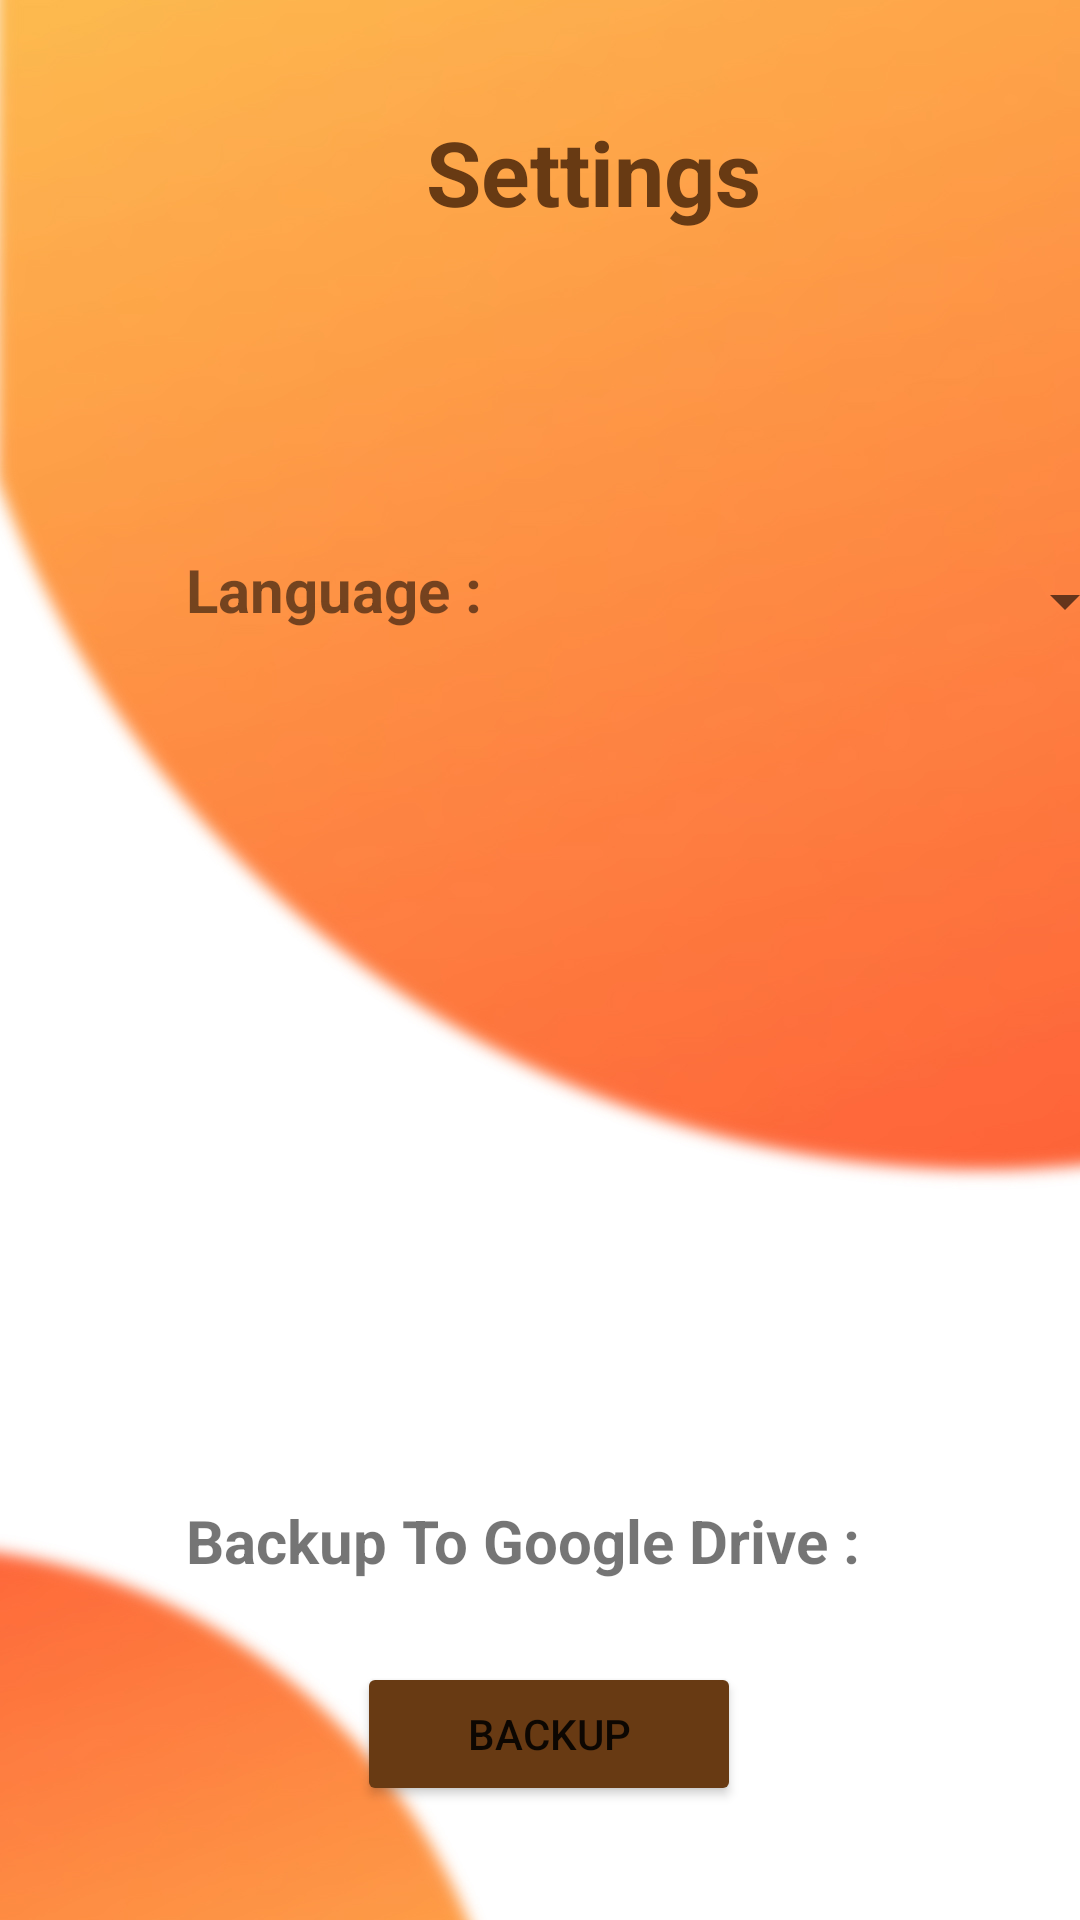

Layout XML and referenced resources for this Android screen:
<!-- AndroidManifest.xml: application theme Theme.LaundryManagement -->
<!-- res/layout/activity_settings.xml -->
<?xml version="1.0" encoding="utf-8"?>
<AbsoluteLayout xmlns:android="http://schemas.android.com/apk/res/android"
    xmlns:app="http://schemas.android.com/apk/res-auto"
    xmlns:tools="http://schemas.android.com/tools"
    android:layout_width="match_parent"
    android:layout_height="match_parent"
    android:background="@drawable/bg_blur"
    tools:context=".Settings">

    <TextView
        android:id="@+id/head2"
        android:layout_width="wrap_content"
        android:layout_height="wrap_content"
        android:layout_x="142dp"
        android:layout_y="37dp"
        android:text="Settings"
        android:textColor="@color/brown"
        android:textSize="30dp"
        android:textStyle="bold" />

    <TextView
        android:id="@+id/textView"
        android:layout_width="108dp"
        android:layout_height="29dp"
        android:layout_x="62dp"
        android:layout_y="183dp"
        android:textStyle="bold"
        android:textSize="20dp"

        android:text="Language : " />

    <TextView
        android:id="@+id/textView2"
        android:layout_width="253dp"
        android:layout_height="wrap_content"
        android:layout_x="62dp"
        android:layout_y="500dp"
        android:text="Backup To Google Drive : "
        android:textSize="20dp"

        android:textStyle="bold" />

    <Button
        android:id="@+id/backup"
        android:layout_width="128dp"
        android:layout_height="wrap_content"
        android:layout_x="119dp"
        android:layout_y="554dp"
        android:backgroundTint="@color/brown"
        android:text="Backup" />

    <Spinner
        android:id="@+id/spinner"
        android:layout_width="191dp"
        android:layout_height="43dp"
        android:layout_x="188dp"
        android:layout_y="179dp"


        />
</AbsoluteLayout>
<!-- resources referenced by this layout -->
<resources>
  <color name="brown">#683a13</color>
  <!-- drawable bg_blur: jpg bitmap (drawable, 113553 bytes) -->
  <style name="Theme.LaundryManagement" parent="Theme.MaterialComponents.DayNight.NoActionBar">
          <item name="android:windowFullscreen">true</item>
          
          <item name="colorPrimary">@color/purple_500</item>
          <item name="colorPrimaryVariant">@color/purple_700</item>
          <item name="colorOnPrimary">@color/white</item>
          
          <item name="colorSecondary">@color/teal_200</item>
          <item name="colorSecondaryVariant">@color/teal_700</item>
          <item name="colorOnSecondary">@color/black</item>
          
          <item name="android:statusBarColor">?attr/colorPrimaryVariant</item>
          
      </style>
  <color name="purple_500">#FF6200EE</color>
  <color name="purple_700">#FF3700B3</color>
  <color name="white">#FFFFFFFF</color>
  <color name="teal_200">#FF03DAC5</color>
  <color name="teal_700">#FF018786</color>
  <color name="black">#FF000000</color>
</resources>
